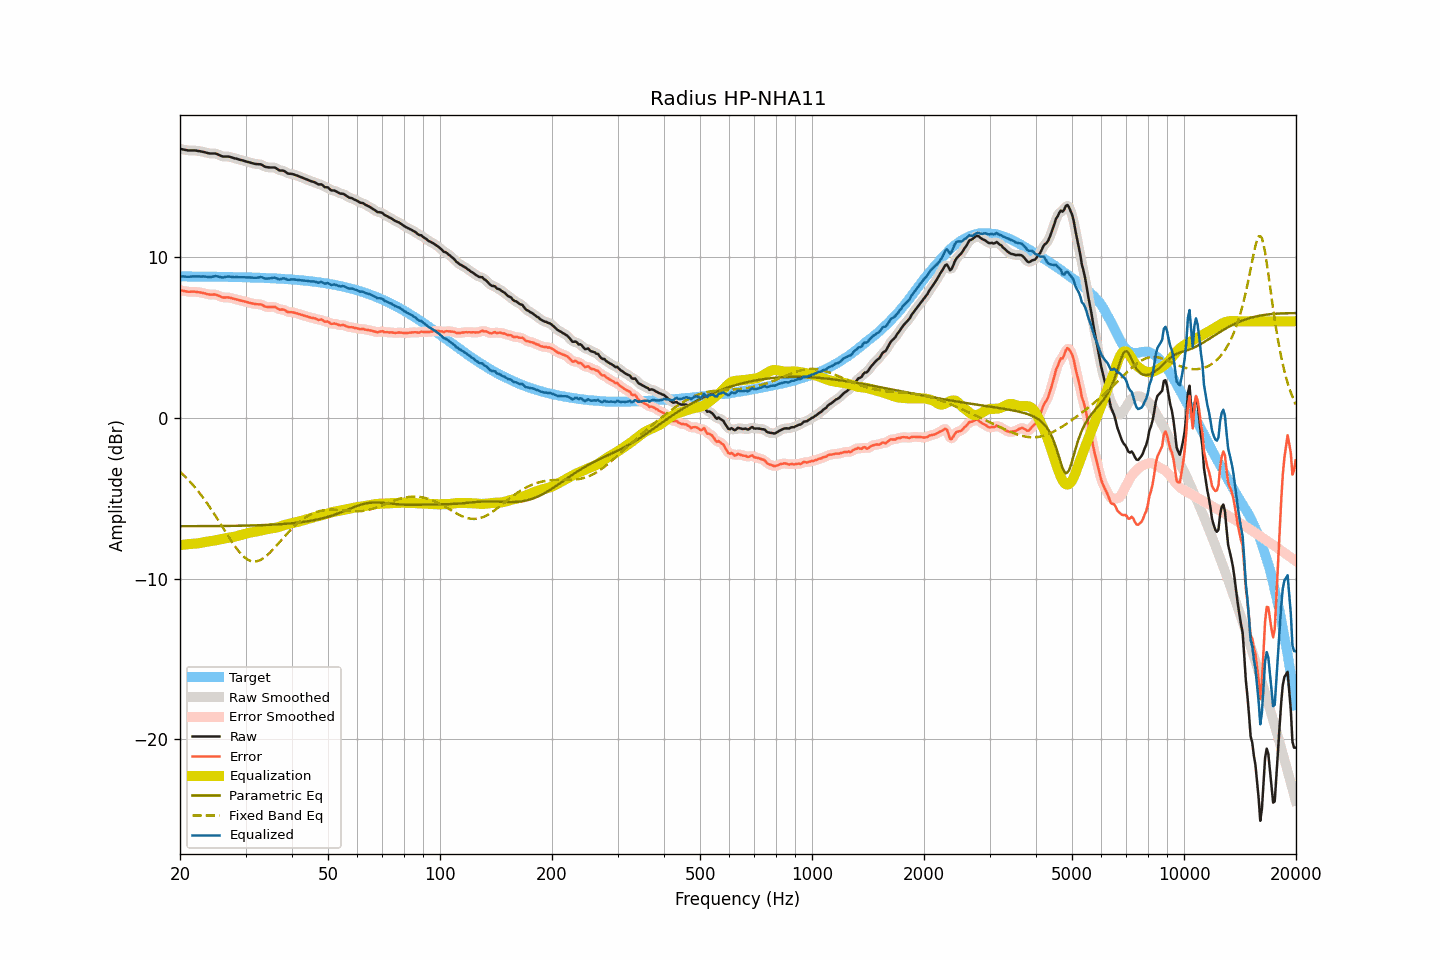

Values plotted in this chart, from the file beside it:
frequency, raw, smoothed, error, error_smoothed, equalization, parametric_eq, fixed_band_eq, equalized_raw, equalized_smoothed, target
20.00, 16.73, 16.73, 7.93, 7.94, -7.92, -6.75, -3.35, 8.80, 8.81, 8.79
20.20, 16.71, 16.70, 7.91, 7.91, -7.91, -6.74, -3.45, 8.80, 8.80, 8.79
20.40, 16.69, 16.68, 7.90, 7.89, -7.90, -6.74, -3.54, 8.79, 8.79, 8.79
20.61, 16.67, 16.66, 7.88, 7.87, -7.88, -6.74, -3.64, 8.78, 8.78, 8.79
20.81, 16.65, 16.64, 7.86, 7.86, -7.87, -6.74, -3.74, 8.77, 8.77, 8.79
21.02, 16.63, 16.63, 7.84, 7.84, -7.86, -6.74, -3.85, 8.77, 8.77, 8.79
21.23, 16.63, 16.62, 7.84, 7.84, -7.85, -6.74, -3.95, 8.78, 8.77, 8.79
21.44, 16.63, 16.62, 7.84, 7.84, -7.84, -6.74, -4.06, 8.79, 8.78, 8.79
21.66, 16.63, 16.63, 7.84, 7.84, -7.83, -6.74, -4.17, 8.79, 8.79, 8.79
21.87, 16.63, 16.62, 7.84, 7.84, -7.83, -6.74, -4.29, 8.80, 8.79, 8.78
22.09, 16.62, 16.61, 7.83, 7.83, -7.82, -6.74, -4.41, 8.79, 8.79, 8.78
22.31, 16.60, 16.60, 7.81, 7.82, -7.81, -6.74, -4.53, 8.78, 8.79, 8.78
22.54, 16.59, 16.58, 7.80, 7.80, -7.80, -6.74, -4.66, 8.79, 8.78, 8.78
22.76, 16.57, 16.57, 7.78, 7.78, -7.78, -6.74, -4.79, 8.78, 8.79, 8.78
22.99, 16.55, 16.55, 7.77, 7.77, -7.76, -6.74, -4.92, 8.79, 8.79, 8.78
23.22, 16.53, 16.52, 7.75, 7.74, -7.74, -6.74, -5.06, 8.79, 8.78, 8.78
23.45, 16.50, 16.49, 7.72, 7.72, -7.72, -6.74, -5.19, 8.78, 8.77, 8.78
23.69, 16.47, 16.47, 7.69, 7.69, -7.70, -6.74, -5.34, 8.76, 8.76, 8.78
23.92, 16.45, 16.45, 7.67, 7.67, -7.69, -6.74, -5.48, 8.75, 8.76, 8.78
24.16, 16.44, 16.44, 7.66, 7.66, -7.68, -6.74, -5.63, 8.76, 8.76, 8.77
24.40, 16.44, 16.44, 7.66, 7.66, -7.66, -6.74, -5.78, 8.77, 8.77, 8.77
24.65, 16.44, 16.44, 7.66, 7.67, -7.65, -6.74, -5.93, 8.79, 8.79, 8.77
24.89, 16.43, 16.43, 7.66, 7.66, -7.63, -6.73, -6.09, 8.81, 8.80, 8.77
25.14, 16.40, 16.40, 7.63, 7.63, -7.60, -6.73, -6.24, 8.80, 8.80, 8.77
25.39, 16.35, 16.36, 7.59, 7.59, -7.58, -6.73, -6.40, 8.77, 8.78, 8.77
25.65, 16.32, 16.31, 7.55, 7.54, -7.56, -6.73, -6.56, 8.76, 8.75, 8.77
25.91, 16.27, 16.27, 7.50, 7.51, -7.54, -6.73, -6.72, 8.73, 8.74, 8.77
26.16, 16.25, 16.25, 7.48, 7.49, -7.52, -6.73, -6.88, 8.73, 8.74, 8.76
26.43, 16.25, 16.24, 7.48, 7.48, -7.49, -6.73, -7.05, 8.75, 8.75, 8.76
26.69, 16.25, 16.25, 7.48, 7.48, -7.48, -6.73, -7.21, 8.77, 8.77, 8.76
26.96, 16.25, 16.24, 7.49, 7.48, -7.46, -6.73, -7.36, 8.78, 8.78, 8.76
27.23, 16.23, 16.22, 7.47, 7.47, -7.45, -6.73, -7.52, 8.78, 8.78, 8.76
27.50, 16.20, 16.20, 7.44, 7.44, -7.43, -6.72, -7.67, 8.76, 8.76, 8.76
27.77, 16.16, 16.17, 7.41, 7.41, -7.42, -6.72, -7.82, 8.75, 8.75, 8.75
28.05, 16.14, 16.14, 7.38, 7.39, -7.39, -6.72, -7.97, 8.74, 8.75, 8.75
28.33, 16.12, 16.11, 7.37, 7.36, -7.37, -6.72, -8.10, 8.75, 8.74, 8.75
28.62, 16.09, 16.08, 7.34, 7.34, -7.34, -6.72, -8.24, 8.75, 8.74, 8.75
28.90, 16.06, 16.06, 7.31, 7.31, -7.31, -6.72, -8.36, 8.74, 8.74, 8.74
29.19, 16.03, 16.03, 7.28, 7.29, -7.29, -6.71, -8.47, 8.74, 8.74, 8.74
29.48, 16.01, 16.00, 7.27, 7.26, -7.26, -6.71, -8.57, 8.74, 8.74, 8.74
29.78, 15.98, 15.98, 7.24, 7.24, -7.23, -6.71, -8.67, 8.74, 8.74, 8.74
30.08, 15.95, 15.95, 7.21, 7.21, -7.21, -6.71, -8.74, 8.74, 8.74, 8.73
30.38, 15.92, 15.91, 7.18, 7.18, -7.18, -6.70, -8.81, 8.73, 8.73, 8.73
30.68, 15.89, 15.89, 7.16, 7.16, -7.16, -6.70, -8.86, 8.73, 8.73, 8.73
30.99, 15.86, 15.86, 7.13, 7.13, -7.13, -6.70, -8.90, 8.72, 8.72, 8.73
31.30, 15.84, 15.83, 7.11, 7.11, -7.12, -6.70, -8.93, 8.72, 8.71, 8.72
31.61, 15.81, 15.81, 7.09, 7.09, -7.10, -6.69, -8.94, 8.70, 8.71, 8.72
31.93, 15.79, 15.79, 7.07, 7.07, -7.08, -6.69, -8.93, 8.70, 8.70, 8.72
32.24, 15.78, 15.78, 7.06, 7.06, -7.06, -6.69, -8.92, 8.71, 8.71, 8.71
32.57, 15.77, 15.77, 7.06, 7.06, -7.04, -6.68, -8.89, 8.72, 8.73, 8.71
32.89, 15.77, 15.75, 7.06, 7.05, -7.02, -6.68, -8.85, 8.75, 8.74, 8.71
33.22, 15.73, 15.72, 7.02, 7.01, -6.99, -6.68, -8.79, 8.73, 8.72, 8.70
33.55, 15.66, 15.67, 6.97, 6.97, -6.97, -6.67, -8.73, 8.70, 8.70, 8.70
33.89, 15.61, 15.62, 6.91, 6.92, -6.95, -6.67, -8.65, 8.66, 8.67, 8.69
34.23, 15.59, 15.59, 6.90, 6.90, -6.93, -6.66, -8.57, 8.65, 8.65, 8.69
34.57, 15.58, 15.57, 6.89, 6.88, -6.91, -6.66, -8.48, 8.66, 8.66, 8.69
34.92, 15.57, 15.57, 6.88, 6.89, -6.90, -6.66, -8.38, 8.67, 8.67, 8.68
35.27, 15.57, 15.57, 6.89, 6.89, -6.88, -6.65, -8.28, 8.69, 8.69, 8.68
35.62, 15.57, 15.57, 6.89, 6.90, -6.86, -6.65, -8.17, 8.70, 8.71, 8.67
35.97, 15.56, 15.55, 6.90, 6.88, -6.85, -6.64, -8.06, 8.72, 8.70, 8.67
... 635 more rows
